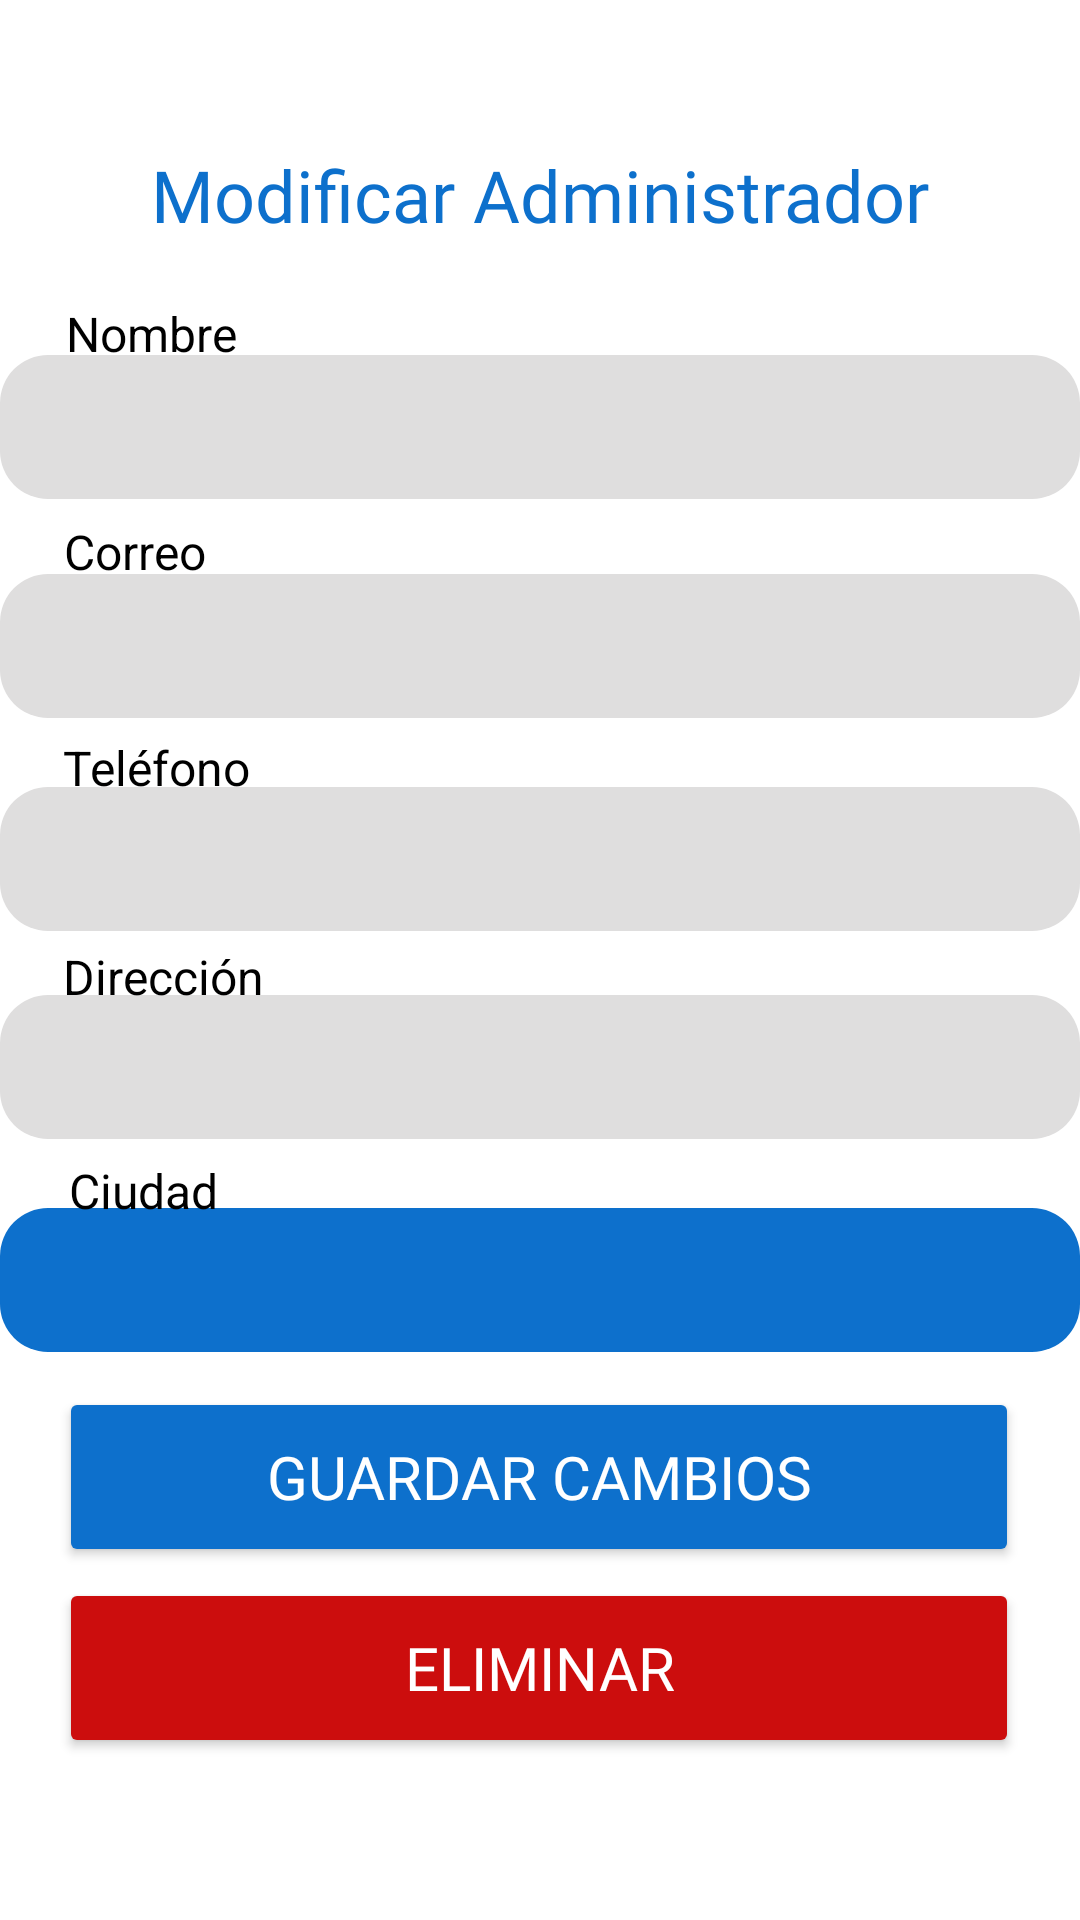

This screen was rendered from an Android layout file. Write that file and the resources it references.
<!-- AndroidManifest.xml: application theme Theme.Aqualuxe -->
<!-- res/layout/activity_modificar_administrador.xml -->
<?xml version="1.0" encoding="utf-8"?>
<androidx.constraintlayout.widget.ConstraintLayout xmlns:android="http://schemas.android.com/apk/res/android"
    xmlns:app="http://schemas.android.com/apk/res-auto"
    xmlns:tools="http://schemas.android.com/tools"
    android:id="@+id/main"
    android:layout_width="match_parent"
    android:layout_height="match_parent"
    android:background="@color/white"
    tools:context=".SuperAdmin.ModificarAdministrador">

    <TextView
        android:id="@+id/text_crear_administrador"
        android:layout_width="wrap_content"
        android:layout_height="wrap_content"
        android:fontFamily="@font/montserrat_bold"
        android:text="Modificar Administrador"
        android:textColor="@color/blue"
        android:textSize="24sp"
        app:layout_constraintBottom_toBottomOf="parent"
        app:layout_constraintEnd_toEndOf="parent"
        app:layout_constraintStart_toStartOf="parent"
        app:layout_constraintTop_toTopOf="parent"
        app:layout_constraintVertical_bias="0.08" />

    <EditText
        android:id="@+id/editTextPhone"
        android:layout_width="360dp"
        android:layout_height="48dp"
        android:background="@drawable/rounded_background"
        android:ems="10"
        android:inputType="phone"
        android:textColor="@color/black"
        app:layout_constraintBottom_toBottomOf="parent"
        app:layout_constraintEnd_toEndOf="parent"
        app:layout_constraintHorizontal_bias="0.49"
        app:layout_constraintStart_toStartOf="parent"
        app:layout_constraintTop_toTopOf="parent"
        app:layout_constraintVertical_bias="0.443" />

    <TextView
        android:id="@+id/text_correo"
        android:layout_width="wrap_content"
        android:layout_height="wrap_content"
        android:text="Correo"
        android:textColor="@color/black"
        android:textSize="16sp"
        app:layout_constraintBottom_toBottomOf="parent"
        app:layout_constraintEnd_toEndOf="parent"
        app:layout_constraintHorizontal_bias="0.068"
        app:layout_constraintStart_toStartOf="parent"
        app:layout_constraintTop_toTopOf="parent"
        app:layout_constraintVertical_bias="0.28" />

    <EditText
        android:id="@+id/editTextText"
        android:layout_width="360dp"
        android:layout_height="48dp"
        android:background="@drawable/rounded_background"
        android:ems="10"
        android:inputType="text"
        app:layout_constraintBottom_toBottomOf="parent"
        app:layout_constraintEnd_toEndOf="parent"
        app:layout_constraintHorizontal_bias="0.49"
        app:layout_constraintStart_toStartOf="parent"
        app:layout_constraintTop_toTopOf="parent"
        app:layout_constraintVertical_bias="0.2" />

    <TextView
        android:id="@+id/text_telefono"
        android:layout_width="wrap_content"
        android:layout_height="wrap_content"
        android:text="Teléfono"
        android:textColor="@color/black"
        android:textSize="16sp"
        app:layout_constraintBottom_toBottomOf="parent"
        app:layout_constraintEnd_toEndOf="parent"
        app:layout_constraintHorizontal_bias="0.071"
        app:layout_constraintStart_toStartOf="parent"
        app:layout_constraintTop_toTopOf="parent"
        app:layout_constraintVertical_bias="0.396" />

    <EditText
        android:id="@+id/editTextTextPostalAddress"
        android:layout_width="360dp"
        android:layout_height="48dp"
        android:background="@drawable/rounded_background"
        android:ems="10"
        android:inputType="textPostalAddress"
        android:textColor="@color/black"
        app:layout_constraintBottom_toBottomOf="parent"
        app:layout_constraintEnd_toEndOf="parent"
        app:layout_constraintHorizontal_bias="0.509"
        app:layout_constraintStart_toStartOf="parent"
        app:layout_constraintTop_toTopOf="parent"
        app:layout_constraintVertical_bias="0.56" />

    <Spinner
        android:id="@+id/selector_Ciudad"
        android:layout_width="360dp"
        android:layout_height="48dp"
        android:background="@drawable/edit_text_background"
        android:popupBackground="@drawable/rounded_background"
        android:spinnerMode="dropdown"
        app:layout_constraintBottom_toBottomOf="parent"
        app:layout_constraintEnd_toEndOf="parent"
        app:layout_constraintHorizontal_bias="0.529"
        app:layout_constraintStart_toStartOf="parent"
        app:layout_constraintTop_toTopOf="parent"
        app:layout_constraintVertical_bias="0.68" />

    <Button
        android:id="@+id/btn_eliminar_reserva"
        android:layout_width="320dp"
        android:layout_height="60dp"
        android:backgroundTint="@color/red"
        android:fontFamily="@font/montserrat_bold"
        android:text="Eliminar"
        android:textColor="@color/white"
        android:textSize="20sp"
        app:layout_constraintBottom_toBottomOf="parent"
        app:layout_constraintEnd_toEndOf="parent"
        app:layout_constraintHorizontal_bias="0.494"
        app:layout_constraintStart_toStartOf="parent"
        app:layout_constraintTop_toTopOf="parent"
        app:layout_constraintVertical_bias="0.907" />

    <TextView
        android:id="@+id/text_nombre"
        android:layout_width="wrap_content"
        android:layout_height="wrap_content"
        android:text="Nombre"
        android:textColor="@color/black"
        android:textSize="16sp"
        app:layout_constraintBottom_toBottomOf="parent"
        app:layout_constraintEnd_toEndOf="parent"
        app:layout_constraintHorizontal_bias="0.073"
        app:layout_constraintStart_toStartOf="parent"
        app:layout_constraintTop_toTopOf="parent"
        app:layout_constraintVertical_bias="0.162" />

    <TextView
        android:id="@+id/text_ciudad"
        android:layout_width="wrap_content"
        android:layout_height="wrap_content"
        android:text="Ciudad"
        android:textColor="@color/black"
        android:textSize="16sp"
        app:layout_constraintBottom_toBottomOf="parent"
        app:layout_constraintEnd_toEndOf="parent"
        app:layout_constraintHorizontal_bias="0.074"
        app:layout_constraintStart_toStartOf="parent"
        app:layout_constraintTop_toTopOf="parent"
        app:layout_constraintVertical_bias="0.624" />

    <Button
        android:id="@+id/btn_empleado"
        android:layout_width="320dp"
        android:layout_height="60dp"
        android:backgroundTint="@color/blue"
        android:fontFamily="@font/montserrat_bold"
        android:text="Guardar cambios"
        android:textColor="@color/white"
        android:textSize="20sp"
        app:layout_constraintBottom_toBottomOf="parent"
        app:layout_constraintEnd_toEndOf="parent"
        app:layout_constraintHorizontal_bias="0.494"
        app:layout_constraintStart_toStartOf="parent"
        app:layout_constraintTop_toTopOf="parent"
        app:layout_constraintVertical_bias="0.797" />

    <EditText
        android:id="@+id/editTextTextEmailAddress"
        android:layout_width="360dp"
        android:layout_height="48dp"
        android:background="@drawable/rounded_background"
        android:ems="10"
        android:inputType="textEmailAddress"
        android:textColor="@color/black"
        app:layout_constraintBottom_toBottomOf="parent"
        app:layout_constraintEnd_toEndOf="parent"
        app:layout_constraintHorizontal_bias="0.49"
        app:layout_constraintStart_toStartOf="parent"
        app:layout_constraintTop_toTopOf="parent"
        app:layout_constraintVertical_bias="0.323" />

    <TextView
        android:id="@+id/text_direccion"
        android:layout_width="wrap_content"
        android:layout_height="wrap_content"
        android:text="Dirección"
        android:textColor="@color/black"
        android:textSize="16sp"
        app:layout_constraintBottom_toBottomOf="parent"
        app:layout_constraintEnd_toEndOf="parent"
        app:layout_constraintHorizontal_bias="0.072"
        app:layout_constraintStart_toStartOf="parent"
        app:layout_constraintTop_toTopOf="parent"
        app:layout_constraintVertical_bias="0.509" />

</androidx.constraintlayout.widget.ConstraintLayout>
<!-- resources referenced by this layout -->
<resources>
  <color name="black">#FF000000</color>
  <color name="blue">#0D70CC</color>
  <color name="red">#CC0D0D</color>
  <color name="white">#FFFFFFFF</color>
  <!-- drawable edit_text_background (drawable) -->
  <?xml version="1.0" encoding="utf-8"?>
      <shape xmlns:android="http://schemas.android.com/apk/res/android">
          <solid android:color="@color/blue" /> 
          <corners android:radius="16dp" /> 
          <padding android:left="20dp" android:top="8dp" android:right="10dp" android:bottom="8dp"/> 
  
      </shape>
  <!-- drawable rounded_background (drawable) -->
  <?xml version="1.0" encoding="utf-8"?>
  <shape xmlns:android="http://schemas.android.com/apk/res/android">
      <solid android:color="@color/gray"/> 
      <corners android:radius="16dp"/> 
      <padding android:left="8dp" android:top="8dp" android:right="8dp" android:bottom="8dp"/>
  </shape>
  <style name="Theme.Aqualuxe" parent="Base.Theme.Aqualuxe" />
  <color name="gray">#DFDEDE</color>
  <style name="Base.Theme.Aqualuxe" parent="Theme.Material3.DayNight.NoActionBar">
          
          
      </style>
</resources>
